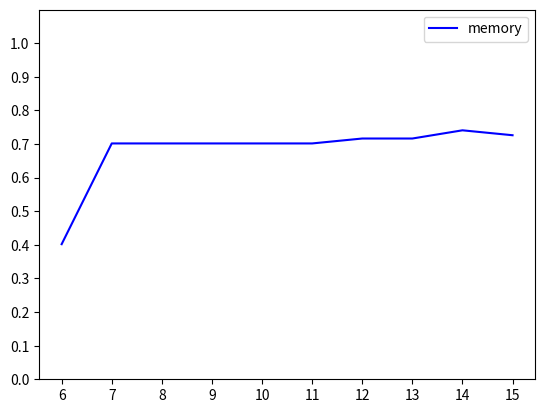

Recreate this plot in Python.
# coding=utf-8
import numpy as np
import seaborn
import pandas as pd
import matplotlib.pyplot as plt
import copy


class PageTable:
    def __init__(self):
        # frame number represent the virtual page's location in physical memory
        # the table has a k_v as (page, [frame_number, validation])
        self.table = {}
        self.max_address = None

    def insert(self, page_num):  # allocated virtual page number
        self.table[page_num] = [None, -1]

    def delete(self, page_num):  # free virtual page number
        self.table.pop(page_num)

    def transform(self, address, page_size):
        """
        :param address: the visited relative address
        :param page_size: size of each page
        :return: if find valid,return the physical_page_number, else return -1
        """
        idx = address // page_size  # 页表偏移量
        if idx < len(self.table):
            index = list(self.table.keys())[idx]  # 虚页号
            return index
        else:
            return -1

    def modify(self, pnum, fnum, valid):  # when the virtual page being schedule in/out the physical memory
        """
        :param pnum: which virtual page to modify
        :param fnum: the frame number to add
        :param valid: if this virtual page in physical memory. = 1 in/ -1 not
        """
        if valid == 1:
            self.table[pnum] = [fnum, valid]
        else:
            self.table[pnum][1] = valid


class MemoryManager:
    def __init__(self, mode, page_size=1024, page_number=8, physical_page=3, schedule='FIFO'):
        """
        :param mode: to define the way to allocate the memory
        :param page_size: the size of each page(useful when mode == 'p')
        :param page_number: the total page num of the virtual memory
        :param physical_page: the total page num of the physical memory
        """
        if mode == 'p':
            # record the virtual memory
            self.virtual_memory = np.array([[page_size, -1, 0] for i in range(page_number)])
            # record = np.zeros((physical_page, 2))
            self.physical_memory = [-1 for i in range(physical_page)]
            # for LRU algorithm, the first one is the Least Recent Used, the last is recently visited
            self.schedule_queue = []
            self.ps = page_size
            self.pn = page_number
            self.ppn = physical_page  # the number of physical page
            # record the page table of all the process, has a k_v as (pid: PageTable)
            self.page_tables = {}
            self.schedule = schedule
        elif mode == 'cb':
            '''cb: continuous best fit algorithm
                r: [start_address, size, pid, aid]
                hole: [start_address, size]
                    '''
            self.r = []  # record for memory status
            self.hole = [[0, page_size * page_number]]  # record for the empty memory
        self.mode = mode
        self.cur_aid = 0  # record every allocation
        self.total = page_number * page_size
        self.allocated = 0
        self.physicalsize = 0

        # used for plotting
        self.virtual_rate = [0]
        # for x axis
        self.x = [0]
        if mode == 'p':
            self.physical_rate = [0]
            self.physical_history = [copy.deepcopy(self.physical_memory)]
            self.page_fault = 0
            self.page_access = 0

    # load executable file into memory
    # if failed, report error and return -1
    def alloc(self, pid, size):
        if self.mode == 'p':
            return self.page_alloc(pid, size)
        elif self.mode == 'cb':
            return self.continue_alloc(pid, size)

    # pid and aid not all be None
    # return True or False, if failed, report error
    def free(self, pid, aid=None):
        if self.mode == 'p':
            return self.page_free(pid, aid)
        elif self.mode == 'cb':
            return self.continue_free(pid, aid)

    # command: dms
    # print status of all pages
    def display_memory_status(self):
        # e.g.
        if self.mode == 'p':
            self.page_show()
        elif self.mode == 'cb':
            self.continue_show()

    def access(self, pid, address):
        if self.mode == 'p':
            self.page1_access(pid, address)
        elif self.mode == 'cb':
            self.continue_access(pid, address)

    # if the memory has the page structure
    def page_alloc(self, pid, size):
        s = size
        aid = self.cur_aid
        self.cur_aid += 1
        for i in range(self.pn):
            if self.virtual_memory[i][1] == -1:  # the page is empty
                self.virtual_memory[i][1] = pid
                if pid in self.page_tables.keys():  # the process has a page table
                    ptable = self.page_tables[pid]
                else:  # the precess does not has a page table
                    ptable = PageTable()  # create one
                    self.page_tables[pid] = ptable
                ptable.insert(i)  # add the virtual page
                if s >= self.ps:
                    self.virtual_memory[i][0] = self.ps
                    s -= self.ps
                else:
                    self.virtual_memory[i][0] = s
                    s -= s
                self.virtual_memory[i][2] = aid
            if s == 0:
                self.allocated += size
                break
        # if the file cannot be loaded into memory then free the above allocation
        if s > 0:
            self.page_free(pid, aid)
            return -1
        # if the file be loaded successfully
        return aid

    # using best-fit algorithm
    def continue_alloc(self, pid, size):
        aid = self.cur_aid
        self.cur_aid += 1
        fit = 1e5  # record the minimum hole size to load the file
        besti = -1  # record the best hole to put the file
        # find the best hole
        for i in range(len(self.hole)):
            if size <= self.hole[i][1] < fit:
                besti = i
                fit = self.hole[i][1]
        # if found
        if besti != -1:
            # add the allocation to record
            self.allocated += size
            self.r.append([self.hole[besti][0], size, pid, aid])
            # if the file size == hole size
            if self.hole[besti][1] == size:
                self.hole.pop(besti)
            else:
                # modify the hole's start_address, size
                self.hole[besti][0] += size
                self.hole[besti][1] -= size
            return aid
        # if not found
        else:
            return -1

    # using best fit algorithm
    def continue_free(self, pid, aid):
        status = 0  # if the pid with aid were found in memory
        delete = []
        for i in range(len(self.r)):
            if (self.r[i][-1] == aid or aid == None) and self.r[i][-2] == pid:
                base_address = self.r[i][0]
                size = self.r[i][1]
                self.allocated -= size
                delete.append(i)
                status = 1
                '''base_meet: if the start address of the new free memory meet with the end of a hole
                                            base_meet = the index of the hole
                                end_meet: if the end address of the new free memory meet with the start of a hole
                                          end_meet = the index of the hole
                            '''
                base_meet = -1
                end_meet = -1
                for i in range(len(self.hole)):
                    if self.hole[i][0] + self.hole[i][1] == base_address:
                        base_meet = i
                    elif self.hole[i][0] == base_address + size:
                        end_meet = i
                # the new free in between of two hole
                if base_meet != -1 and end_meet != -1:
                    self.hole[base_meet][1] += size + self.hole[end_meet][1]
                    self.hole.pop(end_meet)
                # the new free after a hole
                elif base_meet != -1:
                    self.hole[base_meet][1] += size
                # the new free before a hole
                elif end_meet != -1:
                    self.hole[end_meet][1] += size
                    self.hole[end_meet][0] = base_address
                else:
                    self.hole.append([base_address, size])
        if status != 1:
            print("error: the memory does not exist")
            return False
        for i in range(len(delete) - 1, -1, -1):
            self.r.pop(delete[i])
        return True

    # find the aiming page and delete it from page table
    def page_free(self, pid, aid):
        # [redacted]
        status = 0
        for i in range(self.pn):
            if self.virtual_memory[i][1] == pid and (self.virtual_memory[i][2] == aid or aid is None):
                status = 1

                if i in self.physical_memory:  # if the page in physical memory, free it.
                    self.physical_memory[self.physical_memory.index(i)] = -1
                    self.physicalsize -= self.virtual_memory[i][0]
                    self.schedule_queue.remove(i)

                ptable = self.page_tables[pid]  # to delete the process's page item
                ptable.delete(i)

                self.allocated -= self.virtual_memory[i][0]  # to free it from virtual memory.
                self.virtual_memory[i][0] = self.ps
                self.virtual_memory[i][1] = -1
                self.virtual_memory[i][2] = 0

        if status == 0:
            # print("error! That memory not Found.")
            return False
        return True

    def page1_access(self, pid, address):
        '''
        :param pid: the process to visit
        :param address: the relative address of the process
        '''
        self.page_access += 1  # plus 1 every time you access a page
        page_offset = address % self.ps  # the offset within the page

        # [redacted]

        ptable = self.page_tables[pid]  # get the page table to be visited
        virtual_pageID = ptable.transform(address, self.ps)  # calculate the exact page to be visited

        if virtual_pageID == -1 or self.virtual_memory[virtual_pageID][0] < page_offset:
            # if not existed or the offset illegal
            print("ERROR ADDRESS !!!!")
            return

        if self.schedule == 'LRU':
            self.LRU(virtual_pageID, ptable)
        elif self.schedule == 'FIFO':
            self.FIFO(virtual_pageID, ptable)
        pass  # more algorithm to be continued

    def continue_access(self, pid, address):
        virtual_memory = pd.DataFrame(self.r, columns=['start_address', 'size', 'pid', 'aid'])
        memory = virtual_memory[virtual_memory['pid'] == pid]
        memory = memory.sort_values('start_address')
        delta, i = address, 0
        while delta > 0 and i < memory.shape[0]:
            delta -= memory.iloc[i]['size']
            i += 1
        if delta > 0:
            print('Error, memory access not found!')

    def LRU(self, pnum, ptable):
        """
        :param pnum: the virtual page to be switched in physical memory
        :param ptable: the ptable records the virtual page
        """
        if ptable.table[pnum][1] == 1:  # the visiting page in physical memory, just change queue
            self.schedule_queue.remove(pnum)
            self.schedule_queue.append(pnum)

        elif -1 in self.physical_memory:  # the memory is still available
            self.physical_memory[self.physical_memory.index(-1)] = pnum
            self.physicalsize += self.virtual_memory[pnum][0]
            self.schedule_queue.append(pnum)  # enlarge queue
            ptable.modify(pnum, self.physical_memory.index(pnum), 1)  # modify the page table
            self.page_fault += 1  # page_fault ++

        else:  # switch page
            index = self.physical_memory.index(self.schedule_queue[0])  # always switch out the first in the queue
            self.physical_memory[index] = pnum
            pid = self.virtual_memory[self.schedule_queue[0]][2]

            self.physicalsize -= self.virtual_memory[self.schedule_queue[0]][0]  # modify the physical memory status
            self.physicalsize += self.virtual_memory[pnum][0]
            self.page_fault += 1  # page_fault ++

            p1 = self.page_tables[pid]  # change the page table and modify the queue
            p1.modify(self.schedule_queue[0], 0, -1)
            self.schedule_queue.pop(0)
            self.schedule_queue.append(pnum)
            ptable.modify(pnum, index, 1)

    def FIFO(self, pnum, ptable):
        """
        :param pnum: the virtual page to be switched in physical memory
        :param ptable: the ptable records the virtual page
        :return:
        """
        if ptable.table[pnum][1] != 1 and -1 in self.physical_memory:
            self.physical_memory[self.physical_memory.index(-1)] = pnum
            self.physicalsize += self.virtual_memory[pnum][0]
            self.schedule_queue.append(pnum)  # enlarge queue
            ptable.modify(pnum, self.physical_memory.index(pnum), 1)  # modify the page table
            self.page_fault += 1  # page_fault ++
        elif ptable.table[pnum][1] != 1:
            index = self.physical_memory.index(self.schedule_queue[0])  # always switch out the first in the queue
            self.physical_memory[index] = pnum
            pid = self.virtual_memory[self.schedule_queue[0]][2]

            self.physicalsize -= self.virtual_memory[self.schedule_queue[0]][0]  # modify the physical memory status
            self.physicalsize += self.virtual_memory[pnum][0]
            self.page_fault += 1  # page_fault ++

            p1 = self.page_tables[pid]  # change the page table and modify the queue
            p1.modify(self.schedule_queue[0], 0, -1)
            self.schedule_queue.pop(0)
            self.schedule_queue.append(pnum)
            ptable.modify(pnum, index, 1)

    def page_show(self):
        print('total: %-dB allocated: %-dB free: %-dB' % (self.total, self.allocated,
                                                          self.total - self.allocated))
        for i in range(self.pn):
            if self.virtual_memory[i][1] != -1 and self.virtual_memory[i][2] != -1:
                print(
                    "block #%d  %-4d/%-4d Byte(s)  pid =%-3d  aid =%-3d" % (i, self.virtual_memory[i][0], self.ps,
                                                                            self.virtual_memory[i][1],
                                                                            self.virtual_memory[i][2]))

    def continue_show(self):
        print('total: %-dB allocated: %-dB free: %-dB' % (self.total, self.allocated,
                                                          self.total - self.allocated))
        for i in range(len(self.r)):
            print('# [base address]: 0x%-5x  [end address]: 0x%-5x pid = %-3d aid = %-3d' % (self.r[i][0],
                                                                                             self.r[i][0] + self.r[i][
                                                                                                 1],
                                                                                             self.r[i][2],
                                                                                             self.r[i][3]))

    def memory_watching(self):
        if self.mode == 'p':
            self.memory_watching_page()
        else:
            self.continue_memory_watching()

    def memory_watching_page(self):
        plt.close("all")
        self.physical_rate.append(self.physicalsize / (self.ps * self.ppn))
        self.virtual_rate.append(self.allocated / self.total)
        if len(self.x) < 10:
            self.x.append(self.x[-1] + 1)
        else:
            self.x.pop(0)
            self.x.append(self.x[-1] + 1)
        temp = []
        for i in self.physical_memory:
            temp.append(self.virtual_memory[i][1])
        if len(self.physical_history) < 10:
            self.physical_history.append(temp)
        else:
            self.physical_history.pop(0)
            self.physical_history.append(temp)

        f, (ax1, ax2) = plt.subplots(figsize=(6, 10), nrows=2)

        ax1.set_xticks(self.x)
        ax1.set_ylim(0, 1)
        ax1.set_yticks(np.arange(0, 1.1, 0.1))

        # fixed a bug: divided by zero
        if self.page_access == 0:
            page_fault_rate = 0.0
        else:
            page_fault_rate = self.page_fault / self.page_access

        ax1.set_title('%.2f memory access, page_fault rate %.2f' % (self.page_access, page_fault_rate))

        if len(self.physical_rate) > 10:
            ax1.plot(self.x, self.physical_rate[-10:], label='physical', c='r')
            ax1.plot(self.x, self.virtual_rate[-10:], label='virtual', c='b')
        else:
            ax1.set_xticks(self.x)
            ax1.plot(self.x, self.physical_rate, label='physical', c='r')
            ax1.plot(self.x, self.virtual_rate, label='virtual', c='b')
        ax1.legend(['physical', 'virtual'], loc=1)

        physical_memory = pd.DataFrame(self.physical_history, columns=['#frame %d' % i for i in range(self.ppn)])

        physical_memory = pd.DataFrame(physical_memory.values.T, index=physical_memory.columns,
                                       columns=self.x)
        seaborn.heatmap(data=physical_memory, cbar=None, ax=ax2, annot=True,
                        linewidths=0.5, robust=True)
        plt.tight_layout()
        plt.savefig('memory.jpg')
        # plt.show()

    def continue_memory_watching(self):
        plt.close()
        self.virtual_rate.append(self.allocated / self.total)
        if len(self.x) < 10:
            self.x.append(self.x[-1] + 1)
        else:
            self.x.pop(0)
            self.x.append(self.x[-1] + 1)
        plt.xticks(self.x)
        plt.yticks(np.arange(0, 1.1, 0.1))
        plt.ylim(0, 1.1)
        if len(self.virtual_rate) > 10:
            plt.plot(self.x, self.virtual_rate[-10:], c='b')
        else:
            plt.plot(self.x, self.virtual_rate, c='b')
        plt.legend(['memory'])
        plt.savefig('memory.jpg')
        # plt.show()


if __name__ == '__main__':
    mm = MemoryManager(mode='cb')
    t = mm.alloc(0, 200)
    mm.display_memory_status()
    mm.alloc(1, 2000)
    mm.display_memory_status()
    t1 = mm.alloc(2, 1094)
    mm.access(1, 1024)
    mm.memory_watching()
    mm.access(1, 150)
    mm.memory_watching()
    mm.access(1, 890)
    mm.memory_watching()
    mm.access(2, 1000)
    mm.memory_watching()
    mm.access(1, 1999)
    mm.memory_watching()
    mm.display_memory_status()
    # mm.free(2, t1)
    mm.display_memory_status()
    mm.memory_watching()
    mm.alloc(3, 2456)
    mm.memory_watching()
    mm.access(3, 2000)
    mm.memory_watching()
    mm.access(0, 100)
    mm.memory_watching()
    mm.access(2, 1030)
    mm.memory_watching()
    mm.display_memory_status()
    mm.memory_watching()
    t2 = mm.alloc(1, 120)
    mm.access(1, 1020)
    mm.memory_watching()
    mm.display_memory_status()
    mm.memory_watching()
    mm.alloc(1, 200)
    mm.memory_watching()
    mm.free(1, t2)
    mm.memory_watching()
    mm.display_memory_status()
